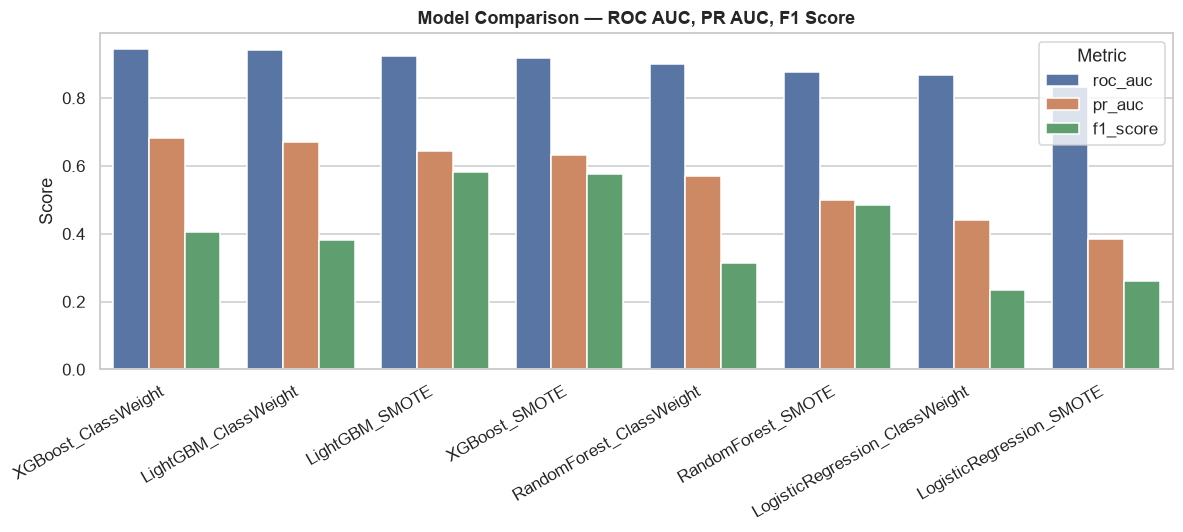

The table this chart was drawn from, first rows:
model, accuracy, precision, recall, f1_score, roc_auc, pr_auc
XGBoost_ClassWeight, 0.9156, 0.2695, 0.8258, 0.4064, 0.9442, 0.6812
LightGBM_ClassWeight, 0.9057, 0.248, 0.834, 0.3823, 0.9425, 0.6713
LightGBM_SMOTE, 0.9781, 0.8838, 0.4324, 0.5807, 0.9233, 0.6444
XGBoost_SMOTE, 0.9779, 0.8746, 0.4287, 0.5754, 0.9178, 0.6317
RandomForest_ClassWeight, 0.885, 0.199, 0.7556, 0.315, 0.9011, 0.5703
RandomForest_SMOTE, 0.9654, 0.5058, 0.4638, 0.4839, 0.8775, 0.5007
LogisticRegression_ClassWeight, 0.8323, 0.1401, 0.7384, 0.2356, 0.8671, 0.4409
LogisticRegression_SMOTE, 0.8766, 0.1653, 0.6242, 0.2614, 0.8318, 0.3848
